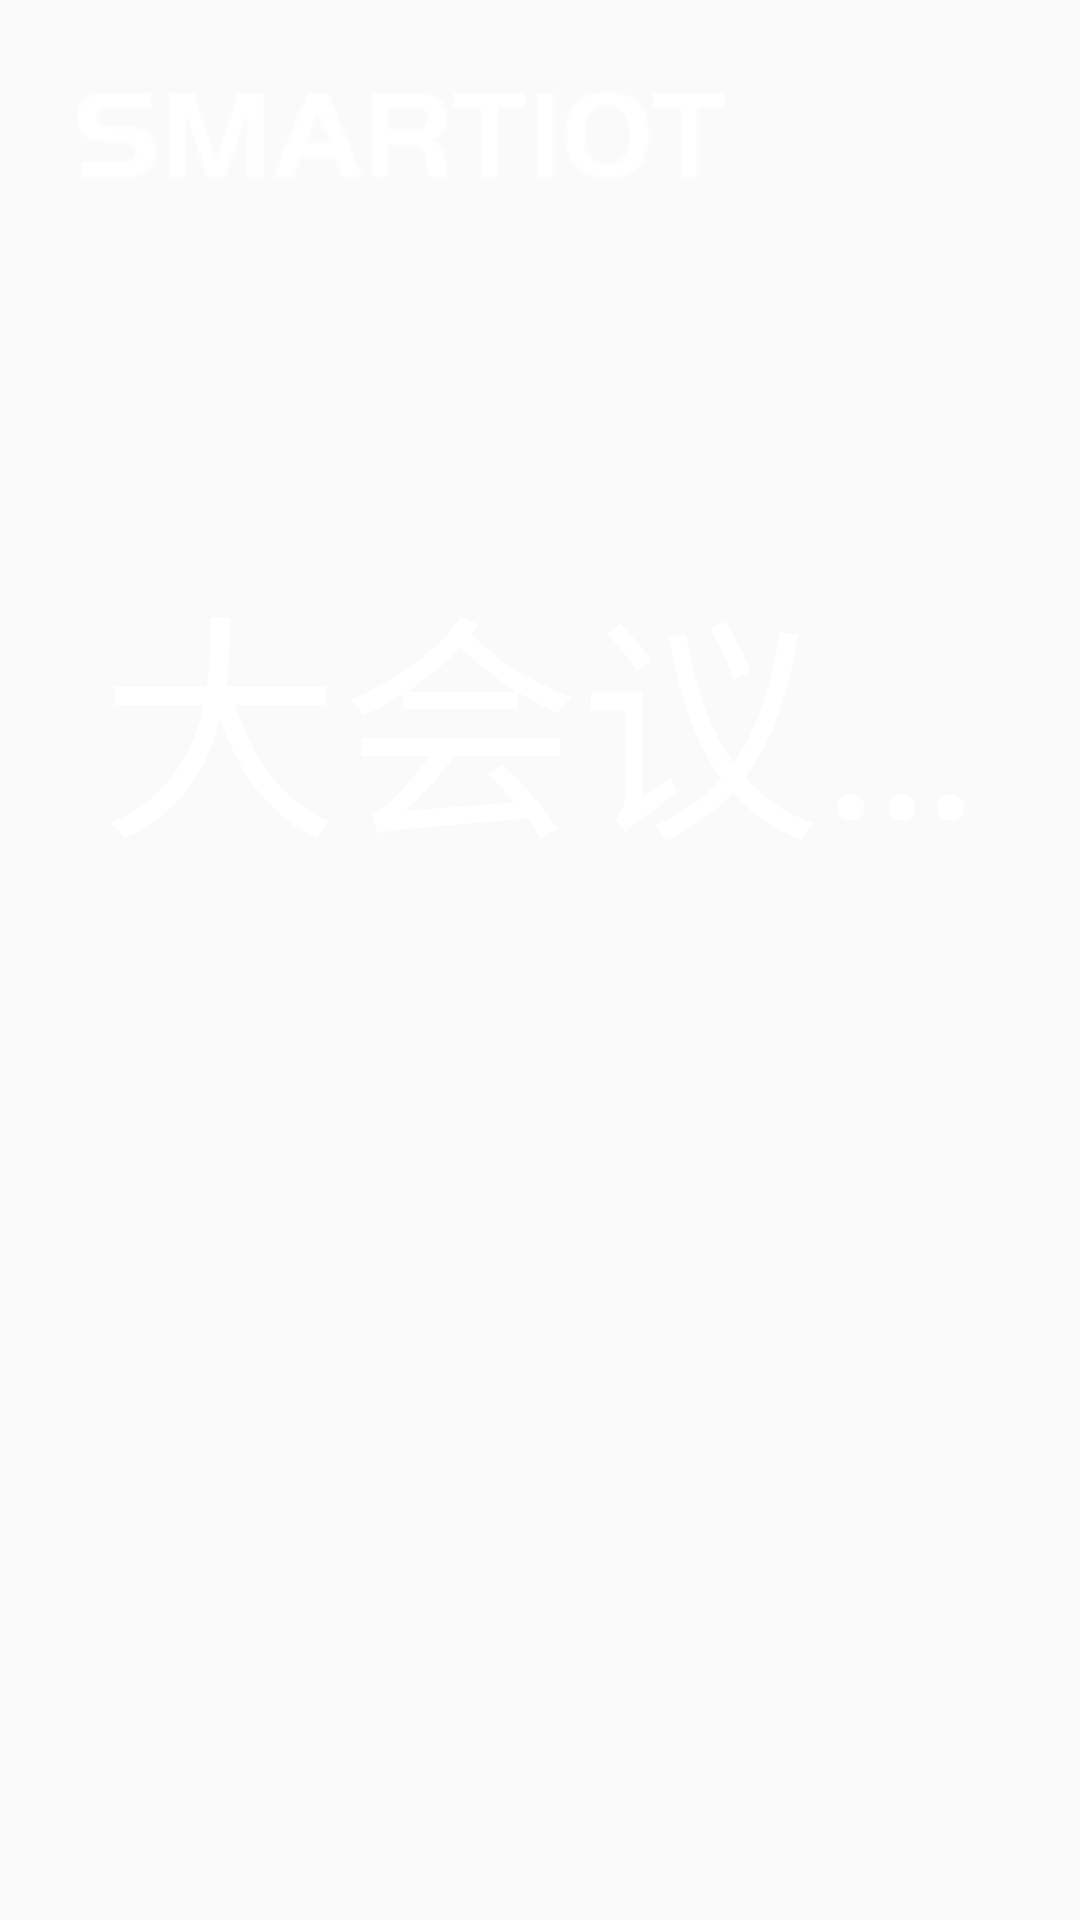

Here is an Android app screen rendered from its layout file. Give the layout XML and the strings, colors and styles it references.
<!-- AndroidManifest.xml: application theme AppTheme -->
<!-- res/layout/activity_meeting.xml -->
<?xml version="1.0" encoding="utf-8"?>
<FrameLayout xmlns:android="http://schemas.android.com/apk/res/android"
    android:layout_width="match_parent"
    android:layout_height="match_parent"
    android:background="@mipmap/bg_meeting_h">

    <RelativeLayout
        android:layout_width="match_parent"
        android:layout_height="match_parent">

        <ImageView
            android:layout_width="wrap_content"
            android:layout_height="wrap_content"
            android:layout_marginLeft="25dp"
            android:layout_marginTop="30dp"
            android:src="@mipmap/logo_smartiot" />

        <ImageView
            android:layout_margin="6dp"
            android:layout_alignParentRight="true"
            android:id="@+id/iv_setting"
            android:scaleType="fitCenter"
            android:src="@mipmap/setting_icon"
            android:layout_width="50dp"
            android:layout_height="50dp"/>

        

        <TextView
            android:id="@+id/tv_roomName"
            android:layout_width="match_parent"
            android:layout_height="wrap_content"
            android:layout_marginTop="180dp"
            android:gravity="center"
            android:singleLine="true"
            android:text="大会议室101"
            android:textColor="@color/white"
            android:textSize="80dp" />

        <com.faceview.FaceView
            android:layout_centerHorizontal="true"
            android:layout_marginTop="120dp"
            android:visibility="invisible"
            android:id="@+id/face_view"
            android:layout_width="320dp"
            android:layout_height="180dp"/>

        <LinearLayout
            android:id="@+id/ll_main"
            android:layout_width="match_parent"
            android:layout_height="320dp"
            android:layout_below="@+id/tv_roomName"
            android:layout_marginTop="140dp"
            android:orientation="vertical">

            <RelativeLayout
                android:visibility="invisible"
                android:id="@+id/rl_main_will"
                android:layout_width="match_parent"
                android:layout_height="match_parent"
                android:background="@mipmap/bg_meet_soon_h">


                <TextView
                    android:id="@+id/tv_tip_will"
                    android:layout_width="match_parent"
                    android:layout_height="wrap_content"
                    android:layout_marginTop="106dp"
                    android:gravity="center"
                    android:textColor="@color/white"
                    android:textSize="60dp" />

                <LinearLayout
                    android:layout_width="wrap_content"
                    android:layout_height="40dp"
                    android:layout_below="@+id/tv_tip_will"
                    android:layout_centerInParent="true"
                    android:layout_marginTop="30dp"
                    android:gravity="center">

                    <ImageView
                        android:layout_width="wrap_content"
                        android:layout_height="wrap_content"
                        android:src="@mipmap/icon_time" />

                    <TextView
                        android:id="@+id/tv_meetTime_will"
                        android:layout_width="wrap_content"
                        android:layout_height="match_parent"
                        android:layout_marginLeft="10dp"
                        android:gravity="center"
                        android:textColor="@color/white"
                        android:textSize="16dp" />

                    <ImageView
                        android:layout_width="wrap_content"
                        android:layout_height="wrap_content"
                        android:layout_marginLeft="40dp"
                        android:src="@mipmap/icon_people" />

                    <TextView
                        android:id="@+id/tv_meetPlanner_will"
                        android:layout_width="wrap_content"
                        android:layout_height="match_parent"
                        android:layout_marginLeft="10dp"
                        android:gravity="center"
                        android:textColor="@color/white"
                        android:textSize="16dp" />

                    <ImageView
                        android:layout_width="wrap_content"
                        android:layout_height="wrap_content"
                        android:layout_marginLeft="40dp"
                        android:src="@mipmap/icon_title" />

                    <TextView
                        android:id="@+id/tv_meetTheme_will"
                        android:layout_width="wrap_content"
                        android:layout_height="match_parent"
                        android:layout_marginLeft="10dp"
                        android:gravity="center"
                        android:textColor="@color/white"
                        android:textSize="16dp" />
                </LinearLayout>

                <com.wang.avi.AVLoadingIndicatorView
                    android:id="@+id/av_loading"
                    android:layout_centerInParent="true"
                    android:layout_width="320dp"
                    android:layout_height="180dp"/>
            </RelativeLayout>


            <RelativeLayout
                android:id="@+id/rl_main_meeting"
                android:layout_width="match_parent"
                android:layout_height="match_parent"
                android:background="@mipmap/bg_meet_meeting_h">

                <TextView
                    android:id="@+id/tv_theme_meeting"
                    android:layout_width="match_parent"
                    android:layout_height="wrap_content"
                    android:layout_marginTop="90dp"
                    android:gravity="center"
                    android:text="AI人脸项目小组会议"
                    android:textColor="@color/white"
                    android:textSize="60dp" />

                <LinearLayout
                    android:layout_width="wrap_content"
                    android:layout_height="50dp"
                    android:layout_below="@+id/tv_theme_meeting"
                    android:layout_centerInParent="true"
                    android:layout_marginTop="30dp"
                    android:gravity="center">

                    <TextView
                        android:id="@+id/tv_meetTime_meeting"
                        android:layout_width="wrap_content"
                        android:layout_height="match_parent"
                        android:layout_marginLeft="10dp"
                        android:gravity="center"
                        android:text="18:00 - 19:00"
                        android:textColor="@color/white"
                        android:textSize="40dp" />

                    <TextView
                        android:id="@+id/tv_meetPlanner_meeting"
                        android:layout_width="wrap_content"
                        android:layout_height="match_parent"
                        android:layout_marginLeft="60dp"
                        android:gravity="center"
                        android:text="张阳阳"
                        android:textColor="@color/white"
                        android:textSize="40dp" />

                </LinearLayout>
            </RelativeLayout>

            <RelativeLayout
                android:id="@+id/rl_main_noMeet"
                android:layout_width="match_parent"
                android:layout_height="match_parent"
                android:background="@mipmap/bg_meet_nomeeting_h">

                <TextView
                    android:layout_width="match_parent"
                    android:layout_height="match_parent"
                    android:gravity="center"
                    android:text="暂无会议"
                    android:textColor="@color/white"
                    android:textSize="80dp" />
            </RelativeLayout>
        </LinearLayout>

        <RelativeLayout
            android:id="@+id/rl_meetList"
            android:layout_width="match_parent"
            android:layout_height="match_parent"
            android:layout_below="@+id/ll_main"
            android:layout_marginTop="78dp">


            <TextView
                android:id="@+id/tv_xcxrk_t"
                android:layout_width="110dp"
                android:layout_height="wrap_content"
                android:layout_alignParentBottom="true"
                android:layout_marginLeft="80dp"
                android:layout_marginBottom="40dp"
                android:gravity="center"
                android:text="小程序二维码"
                android:textColor="@color/white"
                android:textSize="14dp" />

            <ImageView
                android:id="@+id/iv_qrCode"
                android:layout_width="110dp"
                android:layout_height="110dp"
                android:layout_above="@+id/tv_xcxrk_t"
                android:layout_alignStart="@+id/tv_xcxrk_t"
                android:layout_marginBottom="8dp"
                android:scaleType="fitXY"
                android:src="@color/colorAccent" />

            <TextView
                android:id="@+id/tv_hylk_t"
                android:layout_width="wrap_content"
                android:layout_height="wrap_content"
                android:layout_above="@+id/iv_qrCode"
                android:layout_alignStart="@+id/iv_qrCode"
                android:layout_marginBottom="20dp"
                android:text="会议入口:"
                android:textColor="@color/white"
                android:textSize="20dp" />

            <TextView
                android:id="@+id/tv_hyap_t"
                android:layout_width="wrap_content"
                android:layout_height="wrap_content"
                android:layout_marginLeft="80dp"
                android:text="会议安排:"
                android:textColor="@color/white"
                android:textSize="20dp" />

            <android.support.v7.widget.RecyclerView
                android:id="@+id/rl_meetings"
                android:layout_width="match_parent"
                android:layout_height="wrap_content"
                android:layout_above="@+id/tv_hylk_t"
                android:layout_below="@+id/tv_hyap_t"
                android:layout_alignStart="@+id/tv_hyap_t"
                android:layout_marginTop="30dp" />
        </RelativeLayout>

    </RelativeLayout>

</FrameLayout>
<!-- resources referenced by this layout -->
<resources>
  <!-- mipmap bg_meet_meeting_h: png bitmap (mipmap-mdpi, 525068 bytes) -->
  <!-- mipmap bg_meet_nomeeting_h: png bitmap (mipmap-mdpi, 457998 bytes) -->
  <!-- mipmap bg_meet_soon_h: png bitmap (mipmap-mdpi, 535901 bytes) -->
  <!-- mipmap icon_people: png bitmap (mipmap-mdpi, 1108 bytes) -->
  <!-- mipmap icon_time: png bitmap (mipmap-mdpi, 1126 bytes) -->
  <!-- mipmap icon_title: png bitmap (mipmap-mdpi, 1061 bytes) -->
  <!-- mipmap logo_smartiot: png bitmap (mipmap-mdpi, 2453 bytes) -->
  <style name="AppTheme" parent="Theme.AppCompat.Light.NoActionBar">
          
          <item name="colorPrimary">@color/colorPrimary</item>
          <item name="colorPrimaryDark">@color/colorPrimaryDark</item>
          <item name="colorAccent">@color/colorAccent</item>
          <item name="android:windowNoTitle">true</item>
      </style>
  <!-- not gathered from this repository: default colours our renderer supplied (Android Studio template values) -->
  <color name="white">#FFFFFFFF</color>
  <color name="colorPrimary">#FF6200EE</color>
  <color name="colorPrimaryDark">#FF3700B3</color>
  <color name="colorAccent">#FF03DAC5</color>
</resources>
